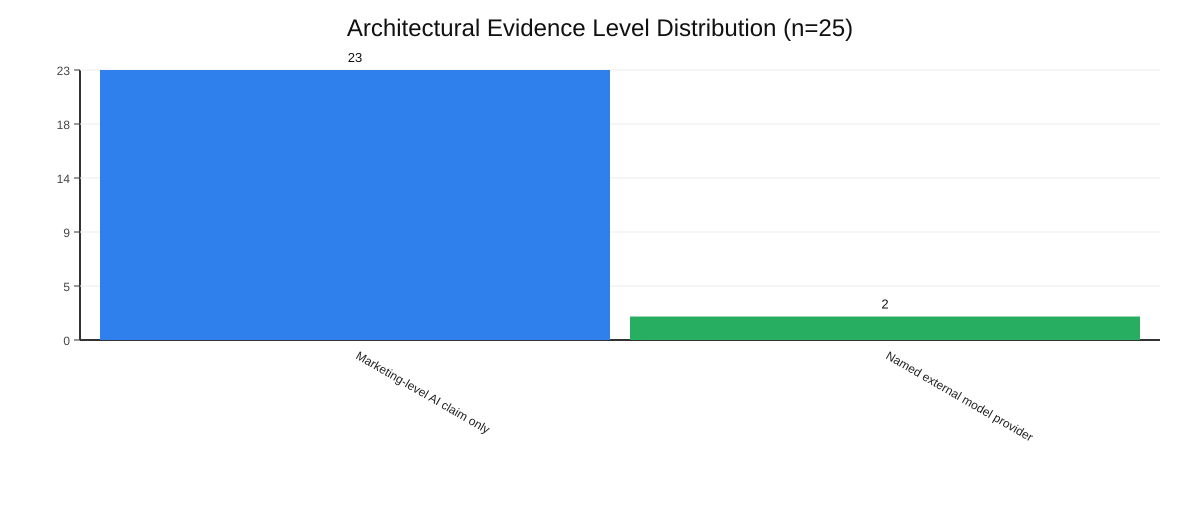

The table this chart was drawn from, first rows:
category, count
Marketing-level AI claim only, 23
Named external model provider, 2
